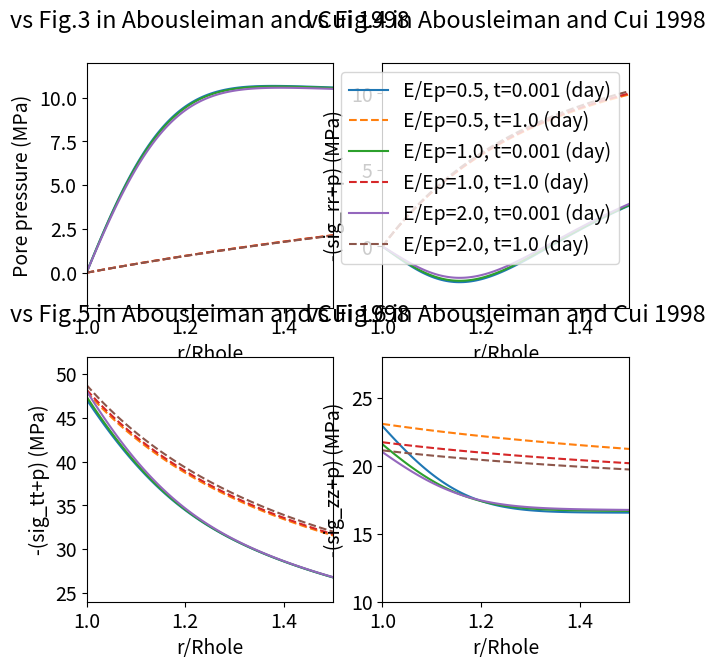

This chart was generated by the following Python code:
# Last update 10 May 2021 by Sy-Tuan NGUYEN
# Objective: analytical modeling transient temperature and fluid diffusion around an inclined borehole 
#            & computation of pore pressure and stress  
#            in a transversly isotropic rock 
#            subjected to THM loading on the borehole wall 
#            and in-situ stress and pressure
# Method: analytical solutions are obtained in Laplace space and results in time space are obtained by the Stehfest inversion method
# This is the combination of the analytical results derived by Detournay and Cheng 1988, Wang and Papamichos 1994 and Abousleiman and Cui 1998 
# Input data are: in-situ stress and pressure, borehole orientation, mud pressure and temperature
#                 THM properties of rock
# Limitations: the borehole is oriented in the axis of the material anisotropy
# The code is extensively validated against results presented in the most relevent references

import warnings
warnings.filterwarnings("ignore")

from scipy.special import kv, iv, kn, erfc
from math import factorial, floor
import numpy as np

import matplotlib.pyplot as plt
font = {'size'   : 14}
plt.rc('font', **font)


# Rotate the in-situ stress to the local coordinates of an inclined borehole
# See the description in fig.1 in Abousleiman and Cui 1998
def stressRotation(Sx_p,Sy_p,Sz_p,phi_x,phi_z):
    rotx = np.array([[np.cos(phi_x), np.sin(phi_x),0.],[-np.sin(phi_x), np.cos(phi_x),0.],[0.,0.,1.]])
    rotz = np.array([[np.cos(phi_z),0., np.sin(phi_z)],[0.,1.,0.],[-np.sin(phi_z),0., np.cos(phi_z)]])
    
    S_p = np.array([[Sx_p,0.,0.],[0.,Sy_p,0.],[0.,0.,Sz_p]])
    return np.dot(np.dot(np.transpose(rotz),np.dot(np.dot(np.transpose(rotx),S_p),rotx)),rotz)


# Stehfest method for inverse Laplace transformation
def Vfunction(i, N):
    sum1 = 0.
    kmin = int(floor((i + 1.) / 2.))
    kmax = min(i, N)
    for k in range(kmin, kmax+1):
        sum1 = sum1 + (1.*(k**N) * factorial(2 * k) / (factorial(N - k) * factorial(k) * factorial(k - 1) * factorial(i - k) * factorial(2 * k - i)))
    return ((-1.)**(N + i)) * sum1


# Mode 1 loading: pure elastic problem
# Without mud pressure this loading mode is described by Eq.14 in Detournay and Cheng 1988 
# With mud pressure this loading mode is described by Eq.54 in Abousleiman and Cui 1998
# Material properties are not needed for the calculation of the stresses
def inTime_mode1(r, ri, PP0, pw):
    sig_rr_1 = (PP0 - pw)*ri**2./r**2.
    sig_tt_1 = -(PP0 - pw)*ri**2./r**2.
    return [sig_rr_1, sig_tt_1]


# Mode 2 loading: axisymmetric fluid diffusion problem
# Without initial pore pressure, this mode is described by Eq.15 in Detournay and Cheng 1988
# With initial pore pressure (pi), this mode is described by Eq.55 in Abousleiman and Cui 1998
# Analytical solutions are expressed in Laplace space
# The material property that is required to compute pore pressure is the hydraulic diffusivity
# For transversely isotropic material, the diffusivity is defined by Eq.11 in Abousleiman and Cui 1998
#
#                c = kappa*M*M11/(M11+alpha**2.*M)
#
# For isotropic material, the diffusivity is defined by Eq.9 in Detournay and Cheng 1988
# Additional properties that are required to compute the stresses are the Biot's coefficient and the elastic moduli: alpha, G and M11
# In isotropic case, M11 = K + 4*G/3 and the term G*alpha/M11 is noted by eta (see Eq.B.11 in Cheng 2016)
# s is the Laplace variable

def inLaplace_mode2(s, r, ri, p0, pi, c, alpha, G, M11):
    xi = r*(s/c)**0.5
    beta = ri*(s/c)**0.5

    p_2 = -(p0-pi)/s * kv(0.,xi) / kv(0.,beta)
    sig_rr_2 = -(p0-pi)/s * (2.*G*alpha)/M11 * ( ri/r*kv(1.,xi) - ri**2./r**2*kv(1.,beta) ) / (beta * kv(0.,beta))
    sig_tt_2 = (p0-pi)/s * (2.*G*alpha)/M11 * ( ( ri/r*kv(1.,xi) - ri**2./r**2*kv(1.,beta) ) / (beta * kv(0.,beta) ) + kv(0.,xi) / kv(0.,beta) )
    return [p_2, sig_rr_2, sig_tt_2]

def inTime_mode2(t, r, ri, p0, pi, c, alpha, G, M11):    
    N = 5
    sum1 = 0.
    sum2 = 0.
    sum3 = 0.
    for j in range(1,2*N+1):
        Lresult = inLaplace_mode2(j * np.log(2.) / t, r, ri, p0, pi, c, alpha, G, M11)

        sum1 += Vfunction(j, N) * Lresult[0]
        sum2 += Vfunction(j, N) * Lresult[1]
        sum3 += Vfunction(j, N) * Lresult[2]
    return [sum1* np.log(2.) / t, sum2* np.log(2.) / t, sum3* np.log(2.) / t] 


# Mode 3 loading: pure shearing
# This loading mode is described by Eq.16 in Detournay and Cheng 1988 for the case without in-plane in-situ shear stress
# An extension for the case with in-plane shear stress sig_xy is described by Eqs.22b, 22c and 56 in Abousleiman and Cui 1998
# Analytical solutions are expressed in Laplace space
# The material property that is required to compute pore pressure is the hydraulic diffusivity
# For transversely isotropic material, the diffusivity is defined by Eq.11 in Abousleiman and Cui 1998
#
#                c = kappa*M*M11/(M11+alpha**2.*M)
#
# For isotropic material, the diffusivity is defined by Eq.9 in Detournay and Cheng 1988
# Additional properties that are required to compute the stresses are the Biot's coefficient and modulus and the elastic moduli: alpha, M, G, M11 and M12
# In isotropic case, M11 = K + 4*G/3 and M11 = K - 2*G/3
# s is the Laplace variable
# The loading is defined by the shear stress S0 and angle theta_r that are defined by Eqs.22b, 22c in Abousleiman and Cui 1998
# For the case sig_xy = 0 that was considered by Detournay and Cheng: theta_r = 0 and S0 = (sig_h_max-sig_h_min)/2
# The results depend on the angle theta, see the description of theta in Fig.1 in Detournay and Cheng 1988 or Fig.1b in Abousleiman and Cui 1998 

def inLaplace_mode3(s, r, ri, S0, theta, theta_r, c, alpha, M, G, M11, M12, kappa):
    xi = r*(s/c)**0.5
    beta = ri*(s/c)**0.5

    A1 = alpha*M/(M11+alpha**2.*M)
    A2 = (M11+M12+ 2.*alpha**2.*M)/(M11+alpha**2.*M)
    
    M1 = M11/(2.*G*alpha)*kv(2.,beta)
    M2 = kv(1.,beta)/beta + 6.*kv(2.,beta)/beta**2.
    M3 = 2.*( kv(1.,beta)/beta + 3.*kv(2.,beta)/beta**2. )
    
    C1 = 4./(2.*A1*(M3-M2) - A2*M1)
    C2 = -4.*M1/(2.*A1*(M3-M2) - A2*M1)
    C3 = (2.*A1*(M2+M3) + 3.*A2*M1)/3./(2.*A1*(M3-M2) - A2*M1)

    p_3 = np.cos(2.*(theta-theta_r)) *S0/s *( c/(2.*G*kappa)*C1*kv(2.,xi) + A1*C2* ri**2./r**2. ) 
    sig_rr_3 = np.cos(2.*(theta-theta_r)) *S0/s *( A1*C1*( kv(1.,xi)/xi + 6.*kv(2.,xi)/xi**2. ) - A2*C2* ri**2./r**2. - 3.*C3* ri**4./r**4.  ) 
    sig_tt_3 = np.cos(2.*(theta-theta_r)) *S0/s *( -A1*C1*( kv(1.,xi)/xi + kv(2.,xi) + 6.*kv(2.,xi)/xi**2. ) + 3.*C3* ri**4./r**4.  ) 
    tau_rt_3 = np.sin(2.*(theta-theta_r)) *S0/s *( 2.*A1*C1*( kv(1.,xi)/xi + 3.*kv(2.,xi)/xi**2. ) - 0.5*A2*C2* ri**2./r**2. - 3.*C3* ri**4./r**4.  ) 
    
    return [p_3,sig_rr_3,sig_tt_3,tau_rt_3]

def inTime_mode3(t, r, ri, S0, theta, theta_r, c, alpha, M, G, M11, M12, kappa):    
    N = 5
    sum1 = 0.
    sum2 = 0.
    sum3 = 0.
    sum4 = 0.
    for j in range(1,2*N+1):
        Lresult = inLaplace_mode3(j * np.log(2.) / t, r, ri, S0, theta, theta_r, c, alpha, M, G, M11, M12, kappa)

        sum1 += Vfunction(j, N) * Lresult[0]
        sum2 += Vfunction(j, N) * Lresult[1]
        sum3 += Vfunction(j, N) * Lresult[2]
        sum4 += Vfunction(j, N) * Lresult[3]
    return [sum1* np.log(2.) / t, sum2* np.log(2.) / t, sum3* np.log(2.) / t, sum4* np.log(2.) / t] 


# Plane-strain problem: sum-up modes 1, 2 and 3
def inTime_mode123(t, r, ri, PP0, pw, p0, pi, S0, theta, theta_r, c, alpha, M, G, M11, M12, kappa):
    sig_rr_1, sig_tt_1 = inTime_mode1(r, ri, PP0, pw)
    p_2,sig_rr_2,sig_tt_2 = inTime_mode2(t, r, ri, p0, pi, c, alpha, G, M11)
    p_3, sig_rr_3, sig_tt_3, sig_rt_3 = inTime_mode3(t, r, ri, S0, theta, theta_r, c, alpha, M, G, M11, M12, kappa)
    
    sig_rr = -PP0 + S0*np.cos( 2.*(theta - theta_r) ) + sig_rr_1 + sig_rr_2 + sig_rr_3
    sig_tt = -PP0 - S0*np.cos( 2.*(theta - theta_r) ) + sig_tt_1 + sig_tt_2 + sig_tt_3
    p = p0 + p_2 + p_3
    sig_rt = -S0*np.sin(2.*(theta-theta_r))  + sig_rt_3
    return [p, sig_rr, sig_tt, sig_rt]


# Reference: Abousleiman and Cui 1998, Eqs. 21c, 23a, 24a, 24b
# The out-plane Poisson ratio and Biot's coefficient are: nu_p and alpha_p
# sig_rr, sig_tt and p are the stress and pore pressure obtained by the plane-strain problem (the problem considered by Detournay and Cheng 1988)
# Sx, Sy, Sz, Sxz and Syz are the in-situ stresses rotated to the local coordinate of the borehole
# p0 is pore pressure
# angle theta is defined in Fig.1 in Detournay and Cheng 1988 or Fig.1b in Abousleiman and Cui 1998

def inTime_outPlane(r, ri,theta,p0,Sx,Sy,Sz,Sxz,Syz,sig_rr,sig_tt,p,nu_p,alpha,alpha_p):
	sig_zz = nu_p*(sig_rr+sig_tt) - (alpha_p - 2.*nu_p*alpha)*p - Sz + nu_p*(Sx+Sy) + (alpha_p - 2.*nu_p*alpha)*p0
	tau_rz = -(Sxz*np.cos(theta) + Syz*np.sin(theta))*(1 - ri**2./r**2.)
	tau_tz = (Sxz*np.sin(theta) - Syz*np.cos(theta))*(1 + ri**2./r**2.)
	return [sig_zz,tau_rz,tau_tz]


# Thermal loading: thermal and fluid diffusion by a tempareture raise on the borehole
# This problem was developed by Wang and Papamichos 1994
# It is also reformulated in Cheng 2016
# The code is programmed based on the results given in Cheng 2016
# The applied temperature is noted by T1 following Eq.11.332 in p.654
# Temperature diffusion is uncoupled from fluid diffusion


def inLaplace_thermal(s, r, ri, Ti, G, nu, alpha, alpha_d, c, kappaT, alpha_e):
    T1 = Ti # The applied temperature Ti is noted by T1 in Cheng 2016
    eta = alpha * (1-2*nu)/2/(1-nu)
    eta_d = alpha_d*(1.-2.*nu)/2./(1.-nu)

    # Temperature, see Eq.11.344 p.656
    T = T1/s* kn(0, r*(s/kappaT)** 0.5) / kn(0, ri*(s/kappaT)** 0.5)
    
    # Pore pressure, see Eq.11.346 p.656
    p = alpha_e*T1/(1-c/kappaT)/s * ( kn(0, r*(s/kappaT)** 0.5) / kn(0, ri*(s/kappaT)** 0.5) - kn(0, r*(s/c)** 0.5) / kn(0, ri*(s/c)** 0.5) )
    
    # The integral terms needed to determine the stresses, Eqs. 11.347 to 11.349
    int_rT = -( T1*r*kn(1, r*(s/kappaT)**0.5) ) / ( s*(s/kappaT)**0.5 * kn(0, ri*(s/kappaT)**0.5) )
    int_rp = -alpha_e/(1-c/kappaT) * T1*r/s * ( kn(1, r*(s/kappaT)**0.5) / ((s/kappaT)**0.5 * kn(0, ri*(s/kappaT)**0.5)) - kn(1, r*(s/c)**0.5) / ((s/c)**0.5 * kn(0, ri*(s/c)**0.5)) )
    A2 = T1*ri/(1-c/kappaT)/G/s * ( ( eta*alpha_e + eta_d*(1-c/kappaT) ) * kn(1, ri*(s/kappaT)**0.5) / ((s/kappaT)**0.5 * kn(0, ri*(s/kappaT)**0.5)) - eta*alpha_e * kn(1, ri*(s/c)**0.5) / ((s/c)**0.5 * kn(0, ri*(s/c)**0.5)) )
    
    # Stress and displacement, Eqs. 11.326 to 11.329
    ur = eta/G/r*int_rp + eta_d/G/r*int_rT + A2/r
    sig_rr = -2.*eta/r**2. * int_rp - 2.*eta_d/r**2. * int_rT - 2.*G/r**2.*A2
    sig_tt = 2.*eta/r**2. * int_rp + 2.*eta_d/r**2. * int_rT + 2.*G/r**2.*A2 - 2.*eta*p - 2.*eta_d*T
    sig_zz = -2.*eta*p - 2.*eta_d*T
    return [T,p,ur,sig_rr,sig_tt, sig_zz]

def inTime_thermal(t, r, ri, T1, G, nu, alpha, alpha_d, c, kappaT, alpha_e):    
    N = 5
    sum1 = 0.
    sum2 = 0.
    sum3 = 0.
    sum4 = 0.
    sum5 = 0.
    sum6 = 0.
    for j in range(1,2*N+1):
        Lresult = inLaplace_thermal(j * np.log(2.) / t, r, ri, T1, G, nu, alpha, alpha_d, c, kappaT, alpha_e)

        sum1 += Vfunction(j, N) * Lresult[0]
        sum2 += Vfunction(j, N) * Lresult[1]
        sum3 += Vfunction(j, N) * Lresult[2]
        sum4 += Vfunction(j, N) * Lresult[3]
        sum5 += Vfunction(j, N) * Lresult[4]
        sum6 += Vfunction(j, N) * Lresult[5]
    return [sum1* np.log(2.) / t, sum2* np.log(2.) / t, sum3* np.log(2.) / t, sum4* np.log(2.) / t, sum5* np.log(2.) / t, sum6* np.log(2.) / t] 


# 3D problem: Inclined borehole in transversely isotropic rock
# sum-up modes 1, 2, 3, thermal and out-plane loadings
# Limitations: rock anisotropy coincide with the axe of the hole

def inTime(t, r, theta, ri, Ti, pi, pw, p0, Sx_p, Sy_p, Sz_p, phi_x, phi_z, E, nu, M, Ks, kappa, nE, nnu, nkappa, alpha_d, kappaT, alpha_e):
    # For inclined borehole, the in-situ stress must be rotated to the local coordinates of the borehole
    # The solutions of Abousleiman and Cui 1998 are restricted to the case where the borehole is oriented in the direction of the material anisotropy
    S = stressRotation(Sx_p,Sy_p,Sz_p,phi_x,phi_z)
    Sx  = S[0][0]
    Sxy = S[0][1]
    Sxz = S[0][2]
    Sy  = S[1][1]
    Syz = S[1][2]
    Sz  = S[2][2]

    if (Sx != Sy):
        theta_r = 0.5*np.arctan(2.*Sxy/(Sx-Sy))
    else:
        theta_r = 0.

    PP0 = (Sx+Sy)/2.
    S0  = -( ( (Sx-Sy)/2. )**2. + Sxy**2. )**0.5


    # Out-plane properties
    E_p = E/nE
    nu_p = nu/nnu
    kappa_p = kappa/nkappa

    # Elastic stiffness, see Abousleiman and Cui 1998    
    M11 = E*(E_p - E*nu_p**2.)/(1.+nu)/(E_p-E_p*nu-2.*E*nu_p**2.)
    M12 = E*(E_p*nu + E*nu_p**2.)/(1.+nu)/(E_p-E_p*nu-2.*E*nu_p**2.)
    M13 = E*E_p*nu_p/(E_p-E_p*nu-2.*E*nu_p**2.)
    M33 = E_p**2.*(1.-nu)/(E_p-E_p*nu-2.*E*nu_p**2.)
    M44 = E/2./(1.+nu)
    #M55 = G_p
    G = M44

    # Anisotropic Biot's coefficients
    alpha = 1.-(M11+M12+M13)/(3.*Ks)
    alpha_p = 1.-(2.*M13+M33)/(3.*Ks)

    # Fluid diffusion coefficient
    c = kappa*M*M11/(M11+alpha**2.*M) 
    
    p, sig_rr, sig_tt, sig_rt = inTime_mode123(t, r, ri, PP0, pw, p0, pi, S0, theta, theta_r, c, alpha, M, G, M11, M12, kappa)
    
    # Out-plane loading
    sig_zz, tau_rz, tau_tz = inTime_outPlane(r, ri,theta,p0,Sx,Sy,Sz,Sxz,Syz,sig_rr,sig_tt,p,nu_p,alpha,alpha_p)
    
    # Thermal loading, axisymmetric thermal and fluid diffusion
    T_thermal,p_thermal,ur_thermal,sig_rr_thermal,sig_tt_thermal, sig_zz_thermal = inTime_thermal(t, r, ri, Ti, G, nu, alpha, alpha_d, c, kappaT, alpha_e)
    
    p += p_thermal
    sig_rr +=sig_rr_thermal
    sig_tt +=sig_tt_thermal
    sig_zz +=sig_zz_thermal
    
    
    return [p, sig_rr, sig_tt, sig_rt, sig_zz, tau_rz, tau_tz]




################## Tests##########################
def testStressRotation():
    print('Validation vs data given by Cui et al. 1997, p.958')
    print(stressRotation(29.,20.,25.,0.,70.*np.pi/180.))

def testMode1():
    PP0 = 1e6
    pw = 0
    ri = 0.1
    r = np.arange(ri,3.*ri,0.1*ri)
    results = inTime_mode1(r,ri, PP0, pw)
    
    plt.plot(r/ri,results[0],label='sig_rr')
    plt.plot(r/ri,results[1],label='sig_tt')
    plt.xlabel('r/Rhole')
    plt.ylabel('Stress (Pa)')
    plt.legend()
    plt.title('Loading mode 1: pure elastic axisymmetric\n')
    plt.show()

    
def vsDetournay1988_mode2():
    #Test/Validation: Detournay and Cheng 1988 show results obtained by mode 2 in Fig. 2 that should be considered to validate the present code
    p0 = 1e6
    pi = 0.

    ri = 0.1
    r = np.arange(ri,3.*ri,0.01*ri)

    # Note that the normalized stress sig_tt/(eta*p0) is independent of these parameters as mentioned in Detournay and Cheng 1988
    # Therefore, they are all set to 1. except the Poisson ratio is set to 0. Any other values can be considered.
    c = 1.
    alpha = 1.
    nu = 0.
    G = 1.

    K = 2.*G*(1+nu)/3./(1.-2.*nu)
    M11 = K + 4.*G/3.
    eta = alpha*(1-2.*nu)/2./(1-nu)  # eta = alpha*G/M11

    tstar = [0.01, 0.1, 1, 10, 1000]
    for ts in tstar:
        t = ts * ri**2./c
        p,sig_rr,sig_tt = inTime_mode2(t, r, ri, p0, pi, c, alpha, G, M11)
        plt.plot(r/ri,sig_tt/(eta*p0),label=str(ts))

    plt.xlabel('r/Rhole')
    plt.ylabel('sig_tt/(eta*p0)')
    plt.ylim(-0.2,2)
    plt.xlim(1,3)
    plt.legend()
    plt.title('vs Fig.2 in Detournay and Cheng 1988\n')
    plt.show()

def vsDetournay1988_mode3():
    #Test/Validation: Detournay and Cheng 1988 show results obtained by mode 3 in Figs. 5, 6, 9 and 10 that should be considered to validate the present code
    fig = plt.figure(figsize=[12,12])

    theta = 0.
    nu = 0.2
    nuu = 0.4
    B = 0.8 # Skempton
    theta_r = 0. # Detournay and Cheng 1988 do not consider sig_xy, then theta_r = 0

    # Note that the normalized pore pressure p/S0 is independent of S0, G, kappa, ri. Therefore, they are all set to 1. Any other values can be considered.
    S0 = 1.
    ri = 1.
    G = 1.
    kappa = 1.

    r = np.arange(ri,3.*ri,0.005*ri)

    c = 2.*kappa*B**2.*G*(1.-nu)*(1.+nuu)**2./9./(1.-nuu)/(nuu-nu)

    alpha = 3.*(nuu-nu)/B/(1.-2.*nu)/(1.+nuu)
    K = 2.*G*(1+nu)/3./(1.-2.*nu)
    Ku = 2.*G*(1+nuu)/3./(1.-2.*nuu)
    M = (Ku - K)/(alpha**2.)
    M11 = K + 4.*G/3.
    M12 = K - 2.*G/3.

    tstar = [1e-4, 1e-3, 1e-2, 1e-1, 1.]
    for ts in tstar:
        t = ts * ri**2./c

        p, sig_rr, sig_tt, sig_rt = inTime_mode3(t, r, ri, S0, theta, theta_r, c, alpha, M, G, M11, M12, kappa)

        # Note: Fig.6 in in Detournay and Cheng 1988 does not present the results of mode 3 only
        # The term - S0*np.cos( 2.*(theta - theta_r) ) need to be added to sig_tt to fit with fig.6 in Detournay and Cheng 1988. 
        # It corresponds to the initial shear stress, see Eq.21b in Abousleiman and Cui 1998

        sig_tt += - S0*np.cos( 2.*(theta - theta_r) ) 

        # Note: Fig.9 in in Detournay and Cheng 1988 does not present the results of mode 3 only
        # The term +S0*np.cos( 2.*(theta - theta_r) ) need to be added to sig_rr to fit with fig.9 in Detournay and Cheng 1988. 
        # The term - S0*np.sin(2.*(theta-theta_r)) need to be added to sig_rt to fit with fig.9 in Detournay and Cheng 1988. 
        # It corresponds to the initial shear stress, see Eq.21d in Abousleiman and Cui 1998
        sig_rr += S0*np.cos( 2.*(theta - theta_r) ) 
        sig_rt += - S0*np.sin(2.*(theta-theta_r))

        # Compute deviatoric and mean stress, see Eqs. 57 and 58 in Detournay and Cheng 1988
        S = 1./2.*((sig_tt-sig_rr)**2.+4.*sig_rt**2.)**0.5
        P = -1./2.*(sig_tt + sig_rr)

        plt.subplot(221)
        plt.plot(r/ri,p/S0,label=str(ts))
        plt.subplot(222)
        plt.plot(r/ri,sig_tt/S0,label=str(ts))
        plt.subplot(223)
        plt.plot(P/S0,S/S0,label=str(ts))
        plt.subplot(224)
        plt.plot((P-p)/S0,S/S0,label=str(ts))

    plt.subplot(221)
    plt.xlabel('r/Rhole')
    plt.ylabel('p/S0')
    plt.ylim(0,1.5)
    plt.xlim(1,2.5)
    plt.legend()
    plt.title('vs Fig.5 in Detournay and Cheng 1988\n')

    plt.subplot(222)
    plt.xlabel('r/Rhole')
    plt.ylabel('sig_tt/S0')
    plt.ylim(-4,-1.5)
    plt.xlim(1,1.5)
    plt.title('vs Fig.6 in Detournay and Cheng 1988\n')

    plt.subplot(223)
    plt.xlabel('P/S0')
    plt.ylabel('S/S0')
    plt.ylim(0.5,2.)
    plt.xlim(0,2.)
    plt.title('vs Fig.9 in Detournay and Cheng 1988\n')

    plt.subplot(224)
    plt.xlabel('P_eff Terzaghi/S0')
    plt.ylabel('S/S0')
    plt.ylim(0.5,2.)
    plt.xlim(0,2.)
    plt.title('vs Fig.10 in Detournay and Cheng 1988\n')


    #plt.subplots_adjust(bottom=0, right=1., top=1.)
    plt.show()

def vsDetournay1988_mode123():
    #Test/Validation: Detournay and Cheng 1988 show results obtained for mixed modes 1, 2 and 3 in Fig. 11 that should be considered to validate the present code
    fig = plt.figure(figsize=[15,7])

    theta = 0.
    nu = 0.2
    nuu = 0.4
    B = 0.8 # Skempton
    theta_r = 0. # Detournay and Cheng 1988 do not consider sig_xy, then theta_r = 0

    # The normalized loading are given Detournay and Cheng 1988, p.179 just after Eq.61
    PP0 = 7.
    pw = 4.
    p0 = 4.
    pi = 4. # pi = pw, no cake filter
    S0 = 1.

    # Any value can be taken for following parameters as they are canceled in the calculations
    ri = 1.
    G = 1.
    kappa = 1.



    c = 2.*kappa*B**2.*G*(1.-nu)*(1.+nuu)**2./9./(1.-nuu)/(nuu-nu)
    alpha = 3.*(nuu-nu)/B/(1.-2.*nu)/(1.+nuu)
    K = 2.*G*(1+nu)/3./(1.-2.*nu)
    Ku = 2.*G*(1+nuu)/3./(1.-2.*nuu)
    M = (Ku - K)/(alpha**2.)
    M11 = K + 4.*G/3.
    M12 = K - 2.*G/3.

    # Fixed time
    r = np.arange(ri,3.*ri,0.005*ri)
    tstar = [1e-4, 1e-3, 1e-2, 1e-1, 1.]
    for ts in tstar:
        t = ts * ri**2./c
        p, sig_rr, sig_tt, sig_rt = inTime_mode123(t, r, ri, PP0, pw, p0, pi, S0, theta, theta_r, c, alpha, M, G, M11, M12, kappa)

        # Compute deviatoric and mean stress, see Eqs. 57 and 58 in Detournay and Cheng 1988
        S = 1./2.*((sig_tt-sig_rr)**2.+4.*sig_rt**2.)**0.5
        P = -1./2.*(sig_tt + sig_rr)

        plt.subplot(111)
        plt.plot((P-p)/S0,S/S0,label='tstar='+str(ts)+', r varies')



    # Fixed radius
    rho = [1., 1.05, 1.1, 1.2]
    list_r = [val*ri for val in rho]
    tstar = 10**np.arange(-4,0,0.1)


    for r in list_r:
        t = tstar * ri**2./c
        p, sig_rr, sig_tt, sig_rt = inTime_mode123(t, r, ri, PP0, pw, p0, pi, S0, theta, theta_r, c, alpha, M, G, M11, M12, kappa)

        # Compute deviatoric and mean stress, see Eqs. 57 and 58 in Detournay and Cheng 1988
        S = 1./2.*((sig_tt-sig_rr)**2.+4.*sig_rt**2.)**0.5
        P = -1./2.*(sig_tt + sig_rr)

        plt.subplot(111)
        plt.plot((P-p)/S0,S/S0,'--',label= 'r/Rhole = '+str(r)+', t varies')

    plt.subplot(111)
    plt.xlabel('P_eff Terzaghi/S0')
    plt.ylabel('S/S0')
    plt.xlim(3.,5.)
    plt.ylim(1.,6.)
    plt.legend()#loc='top left', bbox_to_anchor=(1,1))
    plt.title('vs Fig.11 in Detournay and Cheng 1988\n')

    #plt.subplots_adjust(bottom=0, right=1., top=1.)
    plt.show()


def vsAbousleiman1998():
    # Test/Validation
    ri = 0.1 #borehole radius
    theta = 90. * np.pi / 180. # converted degree to radial

    # Five poroelastic properties are required for an isotropic problem
    E = 20.6e9 # in-plane Young's modulus
    nu = 0.189 # in-plane Poisson's ratio
    M = 15.8e9 # Biot's modulus
    Ks = 48.2e9 # Bulk modulus of the solid phase
    kappa = 1e-16 # (m2/Pa/s) ratio between the intrinsic permeability and the dynamic viscosity of fluid

    # Anisotropy: three additional parameters are needed for a transversly isotropic problem
    # Out-plane shear modulus is not required because only stresses are calculated
    nE = 1.0 # ratio between the in-plane and out-plane Young's moduli, =1 for the isotropic case
    #nnu varies, =1 for the isotropic case
    nkappa = 1.0 # ratio between the in-plane and out-plane permeability, =1 for the isotropic case

    # Loading: in-situ stress, in-situ pore pressure, borehole pore pressure and mud pressure
    pi = 0.0
    pw = 0.0
    p0 = 9.8e6
    Sx_p = 29e6
    Sy_p = 20e6
    Sz_p = 25e6
    phi_x = 30.*np.pi/180.
    phi_z = 60.*np.pi/180.
   
    fig = plt.figure(figsize=[15,15])

    r = np.arange(ri,1.5*ri,0.005*ri)

    list_nnu = [0.5,1.,2.]
    for nnu in list_nnu:
        
        t = 0.001 * 24 * 3600 # 0.001 day
        p, sig_rr, sig_tt, sig_rt, sig_zz, tau_rz, tau_tz = inTime(t, r, theta, ri, 0, pi, pw, p0, Sx_p, Sy_p, Sz_p, phi_x, phi_z, E, nu, M, Ks, kappa, nE, nnu, nkappa, 1., 1., 1.)
        
        plt.subplot(221)
        plt.plot(r/ri,p/1e6,label='n_nu='+str(nnu)+', t='+str(round(t/24./3600.,3))+' (day)')
        plt.subplot(222)
        plt.plot(r/ri,-(sig_rr+p)/1e6, label='n_nu='+str(nnu)+', t='+str(round(t/24./3600.,3))+' (day)')
        plt.subplot(223)
        plt.plot(r/ri,-(sig_tt+p)/1e6, label='n_nu='+str(nnu)+', t='+str(round(t/24./3600.,3))+' (day)')
        plt.subplot(224)
        plt.plot(r/ri,-(sig_zz+p)/1e6, label='n_nu='+str(nnu)+', t='+str(round(t/24./3600.,3))+' (day)')


        t = 1. * 24 * 3600 # 1 day
        p, sig_rr, sig_tt, sig_rt, sig_zz, tau_rz, tau_tz = inTime(t, r, theta, ri, 0, pi, pw, p0, Sx_p, Sy_p, Sz_p, phi_x, phi_z, E, nu, M, Ks, kappa, nE, nnu, nkappa, 1., 1., 1.)
        plt.subplot(221)
        plt.plot(r/ri,p/1e6, '--',label='n_nu='+str(nnu)+', t='+str(round(t/24./3600.,3))+' (day)')
        plt.subplot(222)
        plt.plot(r/ri,-(sig_rr+p)/1e6, '--',label='n_nu='+str(nnu)+', t='+str(round(t/24./3600.,3))+' (day)')
        plt.subplot(223)
        plt.plot(r/ri,-(sig_tt+p)/1e6, '--',label='n_nu='+str(nnu)+', t='+str(round(t/24./3600.,3))+' (day)')
        plt.subplot(224)
        plt.plot(r/ri,-(sig_zz+p)/1e6, '--', label='n_nu='+str(nnu)+', t='+str(round(t/24./3600.,3))+' (day)')


    plt.subplot(221)
    plt.xlabel('r/Rhole')
    plt.ylabel('Pore pressure (MPa)')
    plt.xlim(1,1.5)
    plt.ylim(-2,12)
    plt.title('vs Fig.3 in Abousleiman and Cui 1998\n')

    plt.subplot(222)
    plt.xlabel('r/Rhole')
    plt.ylabel('-(sig_rr+p) (MPa)')
    plt.xlim(1,1.5)
    plt.ylim(-4,12)
    plt.legend()#loc='top left', bbox_to_anchor=(1,1))
    plt.title('vs Fig.4 in Abousleiman and Cui 1998\n')

    plt.subplot(223)
    plt.xlabel('r/Rhole')
    plt.ylabel('-(sig_tt+p) (MPa)')
    plt.xlim(1,1.5)
    plt.ylim(24,52)
    plt.title('vs Fig.5 in Abousleiman and Cui 1998\n')

    plt.subplot(224)
    plt.xlabel('r/Rhole')
    plt.ylabel('-(sig_zz+p) (MPa)')
    plt.xlim(1,1.5)
    plt.ylim(10,28)
    plt.title('vs Fig.6 in Abousleiman and Cui 1998\n')

    #plt.subplots_adjust(bottom=0, right=1., top=1.)
    plt.show()

def vsAbousleiman1998_continue():
	# Test/Validation
	ri = 0.1 #borehole radius
	theta = 90. * np.pi / 180. # converted degree to radial

	# Five poroelastic properties are required for an isotropic problem
	E = 20.6e9 # in-plane Young's modulus
	nu = 0.189 # in-plane Poisson's ratio
	M = 15.8e9 # Biot's modulus
	Ks = 48.2e9 # Bulk modulus of the solid phase
	kappa = 1e-16 # (m2/Pa/s) ratio between the intrinsic permeability and the dynamic viscosity of fluid

	# Anisotropy: three additional parameters are needed for a transversly isotropic problem
	# Out-plane shear modulus is not required because only stresses are calculated
	#nE varies, =1 for the isotropic case
	nnu = 1.0 # =1 for the isotropic case
	nkappa = 1.0 # ratio between the in-plane and out-plane permeability, =1 for the isotropic case

	# Loading: in-situ stress, in-situ pore pressure, borehole pore pressure and mud pressure
	pi = 0.0
	pw = 0.0
	p0 = 9.8e6

	# For inclined borehole, the in-situ stress must be rotated to the local coordinates of the borehole
	# The solutions of Abousleiman and Cui 1998 are restricted to the case where the borehole is oriented in the direction of the material anisotropy
	S = stressRotation(29e6,20e6,25e6,30.*np.pi/180.,60.*np.pi/180.)
	Sx  = S[0][0]
	Sxy = S[0][1]
	Sxz = S[0][2]
	Sy  = S[1][1]
	Syz = S[1][2]
	Sz  = S[2][2]

	if (Sx != Sy):
		theta_r = 0.5*np.arctan(2.*Sxy/(Sx-Sy))
	else:
		theta_r = 0.

	PP0 = (Sx+Sy)/2.
	S0  = -( ( (Sx-Sy)/2. )**2. + Sxy**2. )**0.5


	fig = plt.figure(figsize=[7,7])

	r = np.arange(ri,1.5*ri,0.005*ri)

	list_nE = [0.5,1.,2.]
	for nE in list_nE:
		# Elastic stiffnesses: see Eq.2 in Abousleiman and Cui 1998
		E_p = E/nE
		nu_p = nu/nnu
		kappa_p = kappa/nkappa

		M11 = E*(E_p - E*nu_p**2.)/(1.+nu)/(E_p-E_p*nu-2.*E*nu_p**2.)
		M12 = E*(E_p*nu + E*nu_p**2.)/(1.+nu)/(E_p-E_p*nu-2.*E*nu_p**2.)
		M13 = E*E_p*nu_p/(E_p-E_p*nu-2.*E*nu_p**2.)
		M33 = E_p**2.*(1.-nu)/(E_p-E_p*nu-2.*E*nu_p**2.)
		M44 = E/2./(1.+nu)
		#M55 = G_p
		G = M44

		# Anisotropic Biot's coefficients
		alpha = 1.-(M11+M12+M13)/(3.*Ks)
		alpha_p = 1.-(2.*M13+M33)/(3.*Ks)

		# Fluid diffusion coefficient
		c = kappa*M*M11/(M11+alpha**2.*M) 


		t = 0.001 * 24 * 3600 # 0.001 day
		p, sig_rr, sig_tt, sig_rt = inTime_mode123(t, r, ri, PP0, pw, p0, pi, S0, theta, theta_r, c, alpha, M, G, M11, M12, kappa)
		sig_zz,tau_rz,tau_tz = inTime_outPlane(r, ri,theta,p0,Sx,Sy,Sz,Sxz,Syz,sig_rr,sig_tt,p,nu_p,alpha,alpha_p)

		plt.subplot(221)
		plt.plot(r/ri,p/1e6,label='n_nu='+str(nnu)+', t='+str(round(t/24./3600.,3))+' (day)')
		plt.subplot(222)
		plt.plot(r/ri,-(sig_rr+p)/1e6, label='E/Ep='+str(nE)+', t='+str(round(t/24./3600.,3))+' (day)')
		plt.subplot(223)
		plt.plot(r/ri,-(sig_tt+p)/1e6, label='E/Ep='+str(nE)+', t='+str(round(t/24./3600.,3))+' (day)')
		plt.subplot(224)
		plt.plot(r/ri,-(sig_zz+p)/1e6, label='E/Ep='+str(nE)+', t='+str(round(t/24./3600.,3))+' (day)')


		t = 1. * 24 * 3600 # 1 day
		#p, sig_rr, sig_tt, sig_rt, sig_zz, tau_rz, tau_tz = inTime(t, r, theta, ri, 0, pi, pw, p0, Sx_p, Sy_p, Sz_p, phi_x, phi_z, E, nu, M, Ks, kappa, nE, nnu, nkappa, 1., 1., 1.)
		p, sig_rr, sig_tt, sig_rt = inTime_mode123(t, r, ri, PP0, pw, p0, pi, S0, theta, theta_r, c, alpha, M, G, M11, M12, kappa)
		sig_zz,tau_rz,tau_tz = inTime_outPlane(r, ri,theta,p0,Sx,Sy,Sz,Sxz,Syz,sig_rr,sig_tt,p,nu_p,alpha,alpha_p)

		plt.subplot(221)
		plt.plot(r/ri,p/1e6, '--',label='n_nu='+str(nnu)+', t='+str(round(t/24./3600.,3))+' (day)')
		plt.subplot(222)
		plt.plot(r/ri,-(sig_rr+p)/1e6, '--',label='E/Ep='+str(nE)+', t='+str(round(t/24./3600.,3))+' (day)')
		plt.subplot(223)
		plt.plot(r/ri,-(sig_tt+p)/1e6, '--',label='E/Ep='+str(nE)+', t='+str(round(t/24./3600.,3))+' (day)')
		plt.subplot(224)
		plt.plot(r/ri,-(sig_zz+p)/1e6, '--', label='E/Ep='+str(nE)+', t='+str(round(t/24./3600.,3))+' (day)')


	plt.subplot(221)
	plt.xlabel('r/Rhole')
	plt.ylabel('Pore pressure (MPa)')
	plt.xlim(1,1.5)
	plt.ylim(-2,12)
	plt.title('vs Fig.3 in Abousleiman and Cui 1998\n')

	plt.subplot(222)
	plt.xlabel('r/Rhole')
	plt.ylabel('-(sig_rr+p) (MPa)')
	plt.xlim(1,1.5)
	plt.ylim(-4,12)
	plt.legend()#loc='top left', bbox_to_anchor=(1,1))
	plt.title('vs Fig.4 in Abousleiman and Cui 1998\n')

	plt.subplot(223)
	plt.xlabel('r/Rhole')
	plt.ylabel('-(sig_tt+p) (MPa)')
	plt.xlim(1,1.5)
	plt.ylim(24,52)
	plt.title('vs Fig.5 in Abousleiman and Cui 1998\n')

	plt.subplot(224)
	plt.xlabel('r/Rhole')
	plt.ylabel('-(sig_zz+p) (MPa)')
	plt.xlim(1,1.5)
	plt.ylim(10,28)
	plt.title('vs Fig.6 in Abousleiman and Cui 1998\n')

	#plt.subplots_adjust(bottom=0, right=1., top=1.)
	plt.show()



def vsAbousleiman1998_continue_bu():
    # Test/Validation
    ri = 0.1 #borehole radius
    theta = 90. * np.pi / 180. # converted degree to radial

    # Five poroelastic properties are required for an isotropic problem
    E = 20.6e9 # in-plane Young's modulus
    nu = 0.189 # in-plane Poisson's ratio
    M = 15.8e9 # Biot's modulus
    Ks = 48.2e9 # Bulk modulus of the solid phase
    kappa = 1e-16 # (m2/Pa/s) ratio between the intrinsic permeability and the dynamic viscosity of fluid

    # Anisotropy: three additional parameters are needed for a transversly isotropic problem
    # Out-plane shear modulus is not required because only stresses are calculated
    #nE varies, =1 for the isotropic case
    nnu = 1.0 # =1 for the isotropic case
    nkappa = 1.0 # ratio between the in-plane and out-plane permeability, =1 for the isotropic case

    # Loading: in-situ stress, in-situ pore pressure, borehole pore pressure and mud pressure
    pi = 0.0
    pw = 0.0
    p0 = 9.8e6

    # For inclined borehole, the in-situ stress must be rotated to the local coordinates of the borehole
    # The solutions of Abousleiman and Cui 1998 are restricted to the case where the borehole is oriented in the direction of the material anisotropy
    S = stressRotation(29e6,20e6,25e6,30.*np.pi/180.,60.*np.pi/180.)
    Sx  = S[0][0]
    Sxy = S[0][1]
    Sxz = S[0][2]
    Sy  = S[1][1]
    Syz = S[1][2]
    Sz  = S[2][2]

    if (Sx != Sy):
        theta_r = 0.5*np.arctan(2.*Sxy/(Sx-Sy))
    else:
        theta_r = 0.

    PP0 = (Sx+Sy)/2.
    S0  = -( ( (Sx-Sy)/2. )**2. + Sxy**2. )**0.5


    fig = plt.figure(figsize=[7,7])

    r = np.arange(ri,1.5*ri,0.005*ri)

    list_nE = [0.5,1.,2.]
    for nE in list_nE:
        # Elastic stiffnesses: see Eq.2 in Abousleiman and Cui 1998
        E_p = E/nE
        nu_p = nu/nnu
        kappa_p = kappa/nkappa

        M11 = E*(E_p - E*nu_p**2.)/(1.+nu)/(E_p-E_p*nu-2.*E*nu_p**2.)
        M12 = E*(E_p*nu + E*nu_p**2.)/(1.+nu)/(E_p-E_p*nu-2.*E*nu_p**2.)
        M13 = E*E_p*nu_p/(E_p-E_p*nu-2.*E*nu_p**2.)
        M33 = E_p**2.*(1.-nu)/(E_p-E_p*nu-2.*E*nu_p**2.)
        M44 = E/2./(1.+nu)
        #M55 = G_p
        G = M44

        # Anisotropic Biot's coefficients
        alpha = 1.-(M11+M12+M13)/(3.*Ks)
        alpha_p = 1.-(2.*M13+M33)/(3.*Ks)

        # Fluid diffusion coefficient
        c = kappa*M*M11/(M11+alpha**2.*M) 


        t = 0.001 * 24 * 3600 # 0.001 day
        p, sig_rr, sig_tt, sig_rt = inTime_mode123(t, r, ri, PP0, pw, p0, pi, S0, theta, theta_r, c, alpha, M, G, M11, M12, kappa)
        sig_zz,tau_rz,tau_tz = inTime_outPlane(r, ri,theta,p0,Sx,Sy,Sz,Sxz,Syz,sig_rr,sig_tt,p,nu_p,alpha,alpha_p)

        plt.subplot(111)
        plt.plot(r/ri,-(sig_zz+p)/1e6, label='n_nu='+str(nnu)+', t='+str(round(t/24./3600.,3))+' (day)')


        t = 1. * 24 * 3600 # 1 day
        p, sig_rr, sig_tt, sig_rt = inTime_mode123(t, r, ri, PP0, pw, p0, pi, S0, theta, theta_r, c, alpha, M, G, M11, M12, kappa)    
        sig_zz,tau_rz,tau_tz = inTime_outPlane(r, ri,theta,p0,Sx,Sy,Sz,Sxz,Syz,sig_rr,sig_tt,p,nu_p,alpha,alpha_p)

        plt.subplot(111)
        plt.plot(r/ri,-(sig_zz+p)/1e6, label='n_nu='+str(nnu)+', t='+str(round(t/24./3600.,3))+' (day)')


    plt.subplot(111)
    plt.xlabel('r/Rhole')
    plt.ylabel('-(sig_zz+p) (MPa)')
    plt.xlim(1,1.5)
    plt.ylim(10,28)
    plt.title('vs Fig.7 in Abousleiman and Cui 1998\n')
    plt.legend()
    #plt.subplots_adjust(bottom=0, right=1., top=1.)
    plt.show()

def vsCui1997():
    # Test/Validation
    ri = 0.1 #borehole radius
    theta = 84.4 * np.pi / 180. # converted degree to radial

    # Five poroelastic properties are required for an isotropic problem
    E = 20.6e9 # in-plane Young's modulus
    nu = 0.189 # in-plane Poisson's ratio
    M = 15.8e9 # Biot's modulus
    Ks = 48.2e9 # Bulk modulus of the solid phase
    kappa = 1e-16 # (m2/Pa/s) ratio between the intrinsic permeability and the dynamic viscosity of fluid

    # Anisotropy: three additional parameters are needed for a transversly isotropic problem
    # Out-plane shear modulus is not required because only stresses are calculated
    nE =1.0 # =1 for the isotropic case
    nnu = 1.0 # =1 for the isotropic case
    nkappa = 1.0 # ratio between the in-plane and out-plane permeability, =1 for the isotropic case

    # Loading: in-situ stress, in-situ pore pressure, borehole pore pressure and mud pressure
    pi = 0.0
    pw = 0.0
    p0 = 10e6

    # For inclined borehole, the in-situ stress must be rotated to the local coordinates of the borehole
    # The solutions of Abousleiman and Cui 1998 are restricted to the case where the borehole is oriented in the direction of the material anisotropy
    S = stressRotation(29e6,20e6,25e6,0.*np.pi/180.,70.*np.pi/180.)
    Sx  = S[0][0]
    Sxy = S[0][1]
    Sxz = S[0][2]
    Sy  = S[1][1]
    Syz = S[1][2]
    Sz  = S[2][2]

    if (Sx != Sy):
        theta_r = 0.5*np.arctan(2.*Sxy/(Sx-Sy))
    else:
        theta_r = 0.

    PP0 = (Sx+Sy)/2.
    S0  = -( ( (Sx-Sy)/2. )**2. + Sxy**2. )**0.5


    fig = plt.figure(figsize=[7,7])

    r = np.arange(ri,3.*ri,0.005*ri)

    # Elastic stiffnesses: see Eq.2 in Abousleiman and Cui 1998
    E_p = E/nE
    nu_p = nu/nnu
    kappa_p = kappa/nkappa

    M11 = E*(E_p - E*nu_p**2.)/(1.+nu)/(E_p-E_p*nu-2.*E*nu_p**2.)
    M12 = E*(E_p*nu + E*nu_p**2.)/(1.+nu)/(E_p-E_p*nu-2.*E*nu_p**2.)
    M13 = E*E_p*nu_p/(E_p-E_p*nu-2.*E*nu_p**2.)
    M33 = E_p**2.*(1.-nu)/(E_p-E_p*nu-2.*E*nu_p**2.)
    M44 = E/2./(1.+nu)
    #M55 = G_p
    G = M44

    # Anisotropic Biot's coefficients
    alpha = 1.-(M11+M12+M13)/(3.*Ks)
    alpha_p = 1.-(2.*M13+M33)/(3.*Ks)

    # Fluid diffusion coefficient
    c = kappa*M*M11/(M11+alpha**2.*M) 


    t = 1.3*60. # 1.3 min
    p, sig_rr, sig_tt, sig_rt = inTime_mode123(t, r, ri, PP0, pw, p0, pi, S0, theta, theta_r, c, alpha, M, G, M11, M12, kappa)
    #sig_zz,tau_rz,tau_tz = inTime_outPlane(r, ri,theta,p0,Sx,Sy,Sz,Sxz,Syz,sig_rr,sig_tt,p,nu_p,alpha,alpha_p)

    plt.subplot(111)
    plt.plot(r/ri,p/1e6, label='t='+str(round(t/60.,1))+' (min)')


    t = 21.6*60. # 21.6min
    p, sig_rr, sig_tt, sig_rt = inTime_mode123(t, r, ri, PP0, pw, p0, pi, S0, theta, theta_r, c, alpha, M, G, M11, M12, kappa)    
    #sig_zz,tau_rz,tau_tz = inTime_outPlane(r, ri,theta,p0,Sx,Sy,Sz,Sxz,Syz,sig_rr,sig_tt,p,nu_p,alpha,alpha_p)

    plt.subplot(111)
    plt.plot(r/ri,p/1e6, label='t='+str(round(t/60.,1))+' (min)')


    plt.subplot(111)
    plt.xlabel('r/Rhole')
    plt.ylabel('p (MPa)')
    plt.xlim(1,3.)
    plt.ylim(0,14.)
    plt.legend()
    plt.title('vs Fig.4 in Cui et al. 1997\n')

    #plt.subplots_adjust(bottom=0, right=1., top=1.)
    plt.show()

def vsCui1997_continue():
    # Test/Validation
    ri = 0.1 #borehole radius
    theta = 5.7 * np.pi / 180. # converted degree to radial

    # Five poroelastic properties are required for an isotropic problem
    E = 20.6e9 # in-plane Young's modulus
    nu = 0.189 # in-plane Poisson's ratio
    M = 15.8e9 # Biot's modulus
    Ks = 48.2e9 # Bulk modulus of the solid phase
    kappa = 1e-16 # (m2/Pa/s) ratio between the intrinsic permeability and the dynamic viscosity of fluid

    # Anisotropy: three additional parameters are needed for a transversly isotropic problem
    # Out-plane shear modulus is not required because only stresses are calculated
    nE =1.0 # =1 for the isotropic case
    nnu = 1.0 # =1 for the isotropic case
    nkappa = 1.0 # ratio between the in-plane and out-plane permeability, =1 for the isotropic case

    # Loading: in-situ stress, in-situ pore pressure, borehole pore pressure and mud pressure
    pi = 0.0
    pw = 0.0
    p0 = 10e6

    # For inclined borehole, the in-situ stress must be rotated to the local coordinates of the borehole
    # The solutions of Abousleiman and Cui 1998 are restricted to the case where the borehole is oriented in the direction of the material anisotropy
    S = stressRotation(29e6,20e6,25e6,0.*np.pi/180.,70.*np.pi/180.)
    Sx  = S[0][0]
    Sxy = S[0][1]
    Sxz = S[0][2]
    Sy  = S[1][1]
    Syz = S[1][2]
    Sz  = S[2][2]

    if (Sx != Sy):
        theta_r = 0.5*np.arctan(2.*Sxy/(Sx-Sy))
    else:
        theta_r = 0.

    PP0 = (Sx+Sy)/2.
    S0  = -( ( (Sx-Sy)/2. )**2. + Sxy**2. )**0.5


    fig = plt.figure(figsize=[7,7])

    r = np.arange(ri,3.*ri,0.005*ri)

    # Elastic stiffnesses: see Eq.2 in Abousleiman and Cui 1998
    E_p = E/nE
    nu_p = nu/nnu
    kappa_p = kappa/nkappa

    M11 = E*(E_p - E*nu_p**2.)/(1.+nu)/(E_p-E_p*nu-2.*E*nu_p**2.)
    M12 = E*(E_p*nu + E*nu_p**2.)/(1.+nu)/(E_p-E_p*nu-2.*E*nu_p**2.)
    M13 = E*E_p*nu_p/(E_p-E_p*nu-2.*E*nu_p**2.)
    M33 = E_p**2.*(1.-nu)/(E_p-E_p*nu-2.*E*nu_p**2.)
    M44 = E/2./(1.+nu)
    #M55 = G_p
    G = M44

    # Anisotropic Biot's coefficients
    alpha = 1.-(M11+M12+M13)/(3.*Ks)
    alpha_p = 1.-(2.*M13+M33)/(3.*Ks)

    # Fluid diffusion coefficient
    c = kappa*M*M11/(M11+alpha**2.*M) 


    t = 1.3*60. # 1.3 min
    p, sig_rr, sig_tt, sig_rt = inTime_mode123(t, r, ri, PP0, pw, p0, pi, S0, theta, theta_r, c, alpha, M, G, M11, M12, kappa)
    #sig_zz,tau_rz,tau_tz = inTime_outPlane(r, ri,theta,p0,Sx,Sy,Sz,Sxz,Syz,sig_rr,sig_tt,p,nu_p,alpha,alpha_p)

    plt.subplot(111)
    plt.plot(r/ri,-(sig_rr+p)/1e6, label='t='+str(round(t/60.,1))+' (min)')


    t = 21.6*60. # 21.6min
    p, sig_rr, sig_tt, sig_rt = inTime_mode123(t, r, ri, PP0, pw, p0, pi, S0, theta, theta_r, c, alpha, M, G, M11, M12, kappa)    
    #sig_zz,tau_rz,tau_tz = inTime_outPlane(r, ri,theta,p0,Sx,Sy,Sz,Sxz,Syz,sig_rr,sig_tt,p,nu_p,alpha,alpha_p)

    plt.subplot(111)
    plt.plot(r/ri,-(sig_rr+p)/1e6, label='t='+str(round(t/60.,1))+' (min)')


    plt.subplot(111)
    plt.xlabel('r/Rhole')
    plt.ylabel('-(sig_rr+p) (MPa)')
    plt.xlim(1,3.)
    plt.ylim(-4,14.)
    plt.legend()
    plt.title('vs Fig.5 in Cui et al. 1997\n')

    #plt.subplots_adjust(bottom=0, right=1., top=1.)
    plt.show()


def vsWang1994():
    ri=0.1
    T1 = 100. 
    p1 = T1/(6.)*1e6

    #Westerly Granite, see Tab 1 in Wang and Papamichos 1994

    # Notations by Cheng (2016)
    alpha_e = 0.39e6 #equivalent to parameter cp,PaC
    c =0.22e-4 #m2/s
    kappaT = 0.5*c/0.23 #equivalent to parameter c0, the ratio given in Tab1 of Wang and Papamichos 1994 is for c/c0, not c0/c; Also, a factor 0.5 was added to match the results given by the Figs of Wang and Papamichos.

    # Additional parameters to calculate stresses and displacement
    alpha_d = 2.48e6 #N/m2/K, thermal dilatation coefficient
    Ku = 23.3e9
    nuu = 0.274
    nu = 0.25
    eta = 0.04 # eta = alpha * (1-2*nu)/2/(1-nu)


    G = 3.*Ku*(1.-2.*nuu)/2./(1.+nuu)
    E = 2.*G*(1.+nu)
    alpha = eta / (1-2*nu) * 2.* (1-nu)
    K = 2.*G*(1.+nu)/3./(1.-2.*nu)
    M11 = K + 4./3.*G
    M = (Ku-K)/alpha**2.
    kappa = c/( M*M11/(M11+alpha**2.*M) )
    Ks = K/(1.-alpha)


    fig = plt.figure(figsize=[15,7])
    list_tstar = [0.01,0.1,1.]
    for iTime in range(len(list_tstar)):
        tstar = list_tstar[iTime]
        t = tstar*ri**2./c

        r = np.arange(ri,4.*ri,0.01*ri)
        #p, sig_rr, sig_tt, sig_rt, sig_zz, tau_rz, tau_tz                                = inTime(t, r, theta, ri, Ti, pi, pw, p0, Sx_p, Sy_p, Sz_p, phi_x, phi_z, E, nu, M, Ks, kappa, nE, nnu, nkappa, alpha_d, kappaT, alpha_e)
        p, sig_rr, sig_tt, sig_rt, sig_zz, tau_rz, tau_tz                                 = inTime(t, r, 0.,    ri, T1, p1, 0., 0., 0.,   0.,   0.,   0.,    0.,    E, nu, M, Ks, kappa, 1., 1.,  1., alpha_d, kappaT, alpha_e)
        p_thermal, sig_rr_thermal, sig_tt_thermal, sig_rt_thermal, sig_zz, tau_rz, tau_tz = inTime(t, r, 0.,    ri, T1, 0., 0., 0., 0.,   0.,   0.,   0.,    0.,    E, nu, M, Ks, kappa, 1., 1.,  1., alpha_d, kappaT, alpha_e)


        if (iTime  == 0):
            line_type1 = 'k'
            line_type2 = 'k--'
        if (iTime  == 1):
            line_type1 = 'r'
            line_type2 = 'r--'
        if (iTime  == 2):
            line_type1 = 'b'
            line_type2 = 'b--'

        plt.plot(r/ri,p/p1, line_type1, linewidth=2, label=r'$tstar$='+str(tstar))
        plt.plot(r/ri,p_thermal/p1, line_type2, linewidth=2, label=r'Pure thermal loading: $tstar$='+str(tstar))

        plt.ylabel('Normalized Pore Pressure')
        plt.xlabel('Normalized Radial Distance')
        plt.title('vs Fig.3a in Wang and Papamichos 1994')
        plt.xlim(1, 4)
        plt.ylim(0,1.2)
        plt.legend()

    plt.show()




# Run the tests
'''
testStressRotation()
testMode1()
vsDetournay1988_mode2()
vsDetournay1988_mode3()
vsDetournay1988_mode123()
vsAbousleiman1998()
'''
vsAbousleiman1998_continue()
'''
vsCui1997()
vsCui1997_continue()
vsWang1994()
'''
